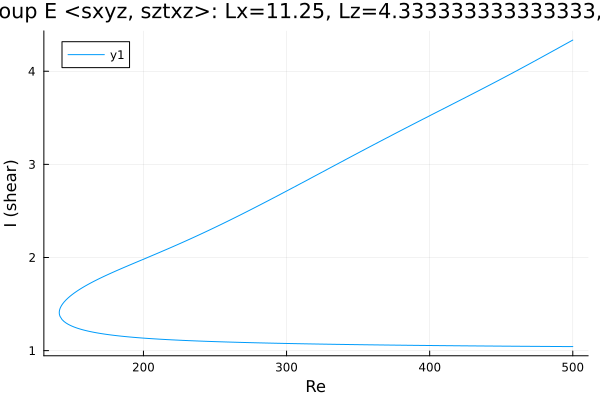

Data behind this chart, as committed beside it:
Re, shear
500.0, 4.335
499.8, 4.333
498.4, 4.321
497, 4.309
495.5, 4.297
494.1, 4.285
492.7, 4.273
491.3, 4.261
489.9, 4.249
488.5, 4.237
487.1, 4.225
485.6, 4.213
484.2, 4.201
482.8, 4.189
481.4, 4.177
480, 4.166
478.6, 4.154
477.2, 4.142
476.7, 4.137
475.2, 4.126
473.8, 4.114
472.4, 4.102
471, 4.09
469.6, 4.078
468.2, 4.066
466.8, 4.055
465.3, 4.043
463.9, 4.031
462.5, 4.02
461.1, 4.008
459.7, 3.996
458.3, 3.985
456.9, 3.973
455.4, 3.961
454, 3.95
452.6, 3.938
451.2, 3.927
449.8, 3.916
448.4, 3.904
447, 3.893
445.5, 3.881
444.1, 3.87
442.7, 3.859
441.3, 3.847
439.9, 3.836
438.5, 3.825
437.1, 3.814
435.7, 3.802
434.2, 3.791
432.8, 3.78
431.4, 3.769
430, 3.758
428.6, 3.746
427.2, 3.735
425.8, 3.724
424.3, 3.713
422.9, 3.702
421.5, 3.691
420.1, 3.68
418.7, 3.669
... 517 more rows
